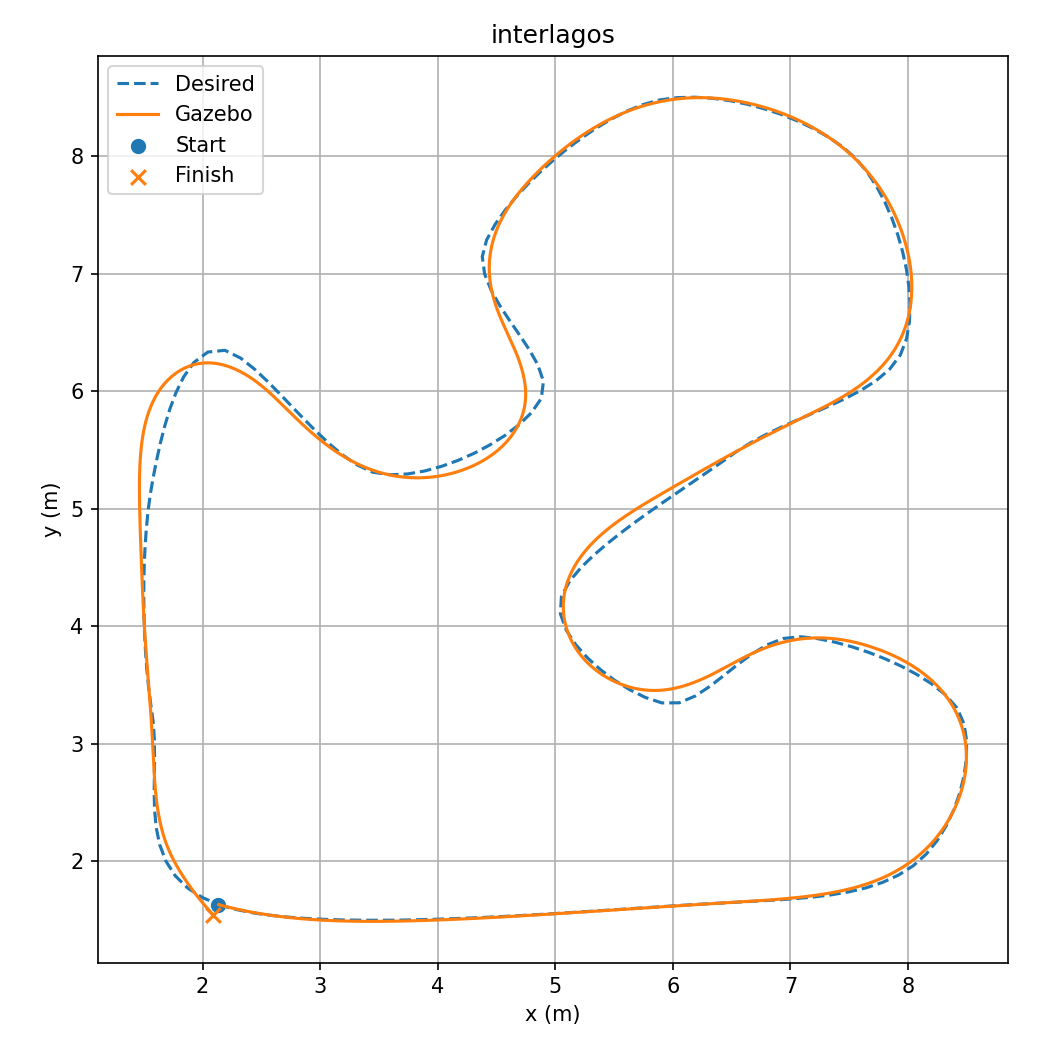

Values plotted in this chart, from the file beside it:
timestamp, x, y, reference_x, reference_y, error, linear, angular, index, distance, state, actual_speed, actual_angular, progress
19.15, 2.136, 1.633, 2.136, 1.634, 0.0009098, 0.0, 0.0, 0, 0.0, new_path, 0.0002531, 2.061710279960751e-05, 0.0
19.19, 2.136, 1.633, 2.136, 1.634, 0.000912, 0.2, 0.06741, 0, 2.614717628099915e-06, tracking, 0.0002531, 2.0590789045338895e-05, 0.0
19.25, 2.136, 1.633, 2.136, 1.634, 0.0009153, 0.2, 0.06742, 0, 6.5366453393138906e-06, tracking, 0.0002531, 2.0551303508140173e-05, 0.0
19.31, 2.136, 1.633, 2.136, 1.634, 0.0008378, 0.2, 0.067, 0, 0.0004367, tracking, 0.01654, 0.06125, 0.0
19.35, 2.137, 1.633, 2.137, 1.633, 0.0007836, 0.2, 0.06503, 0, 0.001316, tracking, 0.0284, 0.06367, 0.0005337
19.41, 2.139, 1.632, 2.139, 1.633, 0.0007666, 0.2, 0.06384, 0, 0.00354, tracking, 0.04632, 0.06307, 0.001896
19.47, 2.142, 1.631, 2.142, 1.632, 0.000741, 0.2, 0.0622, 0, 0.006848, tracking, 0.06428, 0.0619, 0.004843
19.51, 2.145, 1.63, 2.145, 1.631, 0.0007139, 0.2, 0.06121, 0, 0.009653, tracking, 0.07624, 0.06186, 0.007408
19.57, 2.15, 1.629, 2.15, 1.63, 0.0006513, 0.2, 0.05988, 0, 0.01476, tracking, 0.09424, 0.06058, 0.01216
19.63, 2.156, 1.627, 2.156, 1.628, 0.0005552, 0.2, 0.0591, 0, 0.02095, tracking, 0.1122, 0.06019, 0.01592
19.67, 2.16, 1.626, 2.161, 1.627, 0.0004691, 0.2, 0.05806, 0, 0.02568, tracking, 0.1242, 0.05957, 0.02247
19.73, 2.168, 1.624, 2.168, 1.624, 0.0002998, 0.2, 0.05746, 0, 0.03367, tracking, 0.1422, 0.05896, 0.02744
19.79, 2.177, 1.622, 2.177, 1.622, 7.452643572766959e-05, 0.2, 0.0567, 0, 0.04274, tracking, 0.1602, 0.05814, 0.03578
19.83, 2.183, 1.62, 2.183, 1.62, 0.0001106, 0.2, 0.05628, 0, 0.04938, tracking, 0.1722, 0.05761, 0.04195
19.89, 2.194, 1.618, 2.194, 1.617, 0.0004464, 0.2, 0.05588, 0, 0.06025, tracking, 0.1902, 0.05687, 0.05209
19.95, 2.205, 1.615, 2.205, 1.614, 0.0008558, 0.2, 0.05577, 0, 0.07209, tracking, 0.2002, 0.05648, 0.05946
19.99, 2.213, 1.613, 2.213, 1.612, 0.001159, 0.2, 0.05571, 0, 0.0801, tracking, 0.2003, 0.05569, 0.07929
20.05, 2.225, 1.61, 2.224, 1.608, 0.00165, 0.2, 0.05561, 0, 0.09211, tracking, 0.2003, 0.05513, 0.09129
20.11, 2.237, 1.607, 2.236, 1.605, 0.002182, 0.2, 0.05556, 0, 0.1041, tracking, 0.2003, 0.05486, 0.09929
20.15, 2.244, 1.605, 2.244, 1.603, 0.002559, 0.2, 0.05546, 0, 0.1121, tracking, 0.2003, 0.05476, 0.1113
20.21, 2.256, 1.603, 2.255, 1.6, 0.003157, 0.2, 0.05538, 0, 0.1241, tracking, 0.2003, 0.05466, 0.1193
20.27, 2.268, 1.6, 2.267, 1.596, 0.003794, 0.2, 0.05524, 0, 0.1362, tracking, 0.2003, 0.05458, 0.1313
20.31, 2.276, 1.598, 2.274, 1.594, 0.00424, 0.2, 0.05513, 0, 0.1442, tracking, 0.2003, 0.05469, 0.1393
20.37, 2.287, 1.596, 2.286, 1.591, 0.004434, 0.2, 0.05498, 1, 0.1562, tracking, 0.2003, 0.05486, 0.1516
20.43, 2.299, 1.593, 2.298, 1.589, 0.004182, 0.2, 0.05475, 1, 0.1682, tracking, 0.2002, 0.05499, 0.1637
20.47, 2.307, 1.591, 2.306, 1.587, 0.004035, 0.2, 0.05457, 1, 0.1762, tracking, 0.2002, 0.05506, 0.1717
20.53, 2.319, 1.589, 2.318, 1.585, 0.003845, 0.2, 0.05428, 1, 0.1882, tracking, 0.2002, 0.05508, 0.1837
20.59, 2.33, 1.586, 2.33, 1.583, 0.003693, 0.2, 0.05407, 1, 0.2002, tracking, 0.2002, 0.05516, 0.1917
20.63, 2.338, 1.585, 2.337, 1.581, 0.003613, 0.2, 0.05382, 1, 0.2082, tracking, 0.2002, 0.05511, 0.2037
20.69, 2.35, 1.582, 2.349, 1.579, 0.003525, 0.2, 0.05368, 1, 0.2202, tracking, 0.2002, 0.05518, 0.2117
20.75, 2.362, 1.58, 2.361, 1.576, 0.003475, 0.2, 0.05345, 1, 0.2322, tracking, 0.2002, 0.05508, 0.2237
20.79, 2.37, 1.578, 2.369, 1.575, 0.003466, 0.2, 0.05328, 1, 0.2402, tracking, 0.2, 0.05405, 0.2317
20.85, 2.381, 1.576, 2.381, 1.573, 0.003485, 0.2, 0.05302, 1, 0.2522, tracking, 0.2, 0.05379, 0.2437
20.91, 2.393, 1.574, 2.392, 1.57, 0.003543, 0.2, 0.05283, 1, 0.2642, tracking, 0.2, 0.0535, 0.2637
20.95, 2.401, 1.572, 2.4, 1.569, 0.003604, 0.2, 0.05234, 1, 0.2722, tracking, 0.2, 0.05312, 0.2717
21.01, 2.413, 1.57, 2.412, 1.566, 0.003727, 0.2, 0.05201, 1, 0.2842, tracking, 0.2, 0.05271, 0.2837
21.07, 2.425, 1.568, 2.424, 1.564, 0.00389, 0.2, 0.05179, 1, 0.2962, tracking, 0.2, 0.05201, 0.2917
21.11, 2.432, 1.566, 2.432, 1.563, 0.003746, 0.2, 0.05147, 2, 0.3042, tracking, 0.2, 0.05177, 0.3039
21.17, 2.444, 1.564, 2.444, 1.561, 0.00333, 0.2, 0.05123, 2, 0.3162, tracking, 0.2, 0.05108, 0.3119
21.23, 2.456, 1.562, 2.456, 1.559, 0.002952, 0.2, 0.05087, 2, 0.3282, tracking, 0.2, 0.05041, 0.3239
21.27, 2.464, 1.561, 2.464, 1.558, 0.002722, 0.2, 0.05062, 2, 0.3362, tracking, 0.2, 0.05013, 0.3319
21.33, 2.476, 1.559, 2.475, 1.556, 0.002406, 0.2, 0.05024, 2, 0.3482, tracking, 0.2, 0.04954, 0.3439
21.39, 2.488, 1.557, 2.487, 1.555, 0.002127, 0.2, 0.05006, 2, 0.3603, tracking, 0.2, 0.04929, 0.3519
21.43, 2.495, 1.556, 2.495, 1.554, 0.001961, 0.2, 0.04981, 2, 0.3683, tracking, 0.2, 0.04908, 0.3639
21.49, 2.507, 1.554, 2.507, 1.552, 0.001741, 0.2, 0.04963, 2, 0.3803, tracking, 0.2, 0.049, 0.3719
21.55, 2.519, 1.552, 2.519, 1.55, 0.001555, 0.2, 0.04934, 2, 0.3923, tracking, 0.2, 0.04889, 0.3839
21.59, 2.527, 1.551, 2.527, 1.549, 0.00145, 0.2, 0.04914, 2, 0.4003, tracking, 0.2, 0.04882, 0.3919
21.65, 2.539, 1.549, 2.539, 1.547, 0.00132, 0.2, 0.04882, 2, 0.4123, tracking, 0.2, 0.04874, 0.4039
21.69, 2.547, 1.548, 2.547, 1.546, 0.001252, 0.2, 0.04859, 2, 0.4203, tracking, 0.2, 0.04867, 0.4119
21.75, 2.559, 1.546, 2.559, 1.545, 0.001179, 0.2, 0.04822, 2, 0.4323, tracking, 0.2, 0.04865, 0.4239
21.81, 2.571, 1.544, 2.57, 1.543, 0.001139, 0.2, 0.04796, 2, 0.4443, tracking, 0.2001, 0.04873, 0.4439
21.87, 2.583, 1.542, 2.582, 1.542, 0.0008124, 0.2, 0.04727, 3, 0.4563, tracking, 0.2001, 0.04845, 0.452
21.91, 2.59, 1.541, 2.59, 1.541, 0.0005009, 0.2, 0.04682, 3, 0.4643, tracking, 0.2001, 0.04834, 0.464
21.97, 2.602, 1.54, 2.602, 1.539, 6.211215727014026e-05, 0.2, 0.04651, 3, 0.4763, tracking, 0.2001, 0.04795, 0.472
22.01, 2.61, 1.538, 2.61, 1.539, 0.0002114, 0.2, 0.04604, 3, 0.4843, tracking, 0.2001, 0.04764, 0.484
22.07, 2.622, 1.537, 2.622, 1.537, 0.0005928, 0.2, 0.04572, 3, 0.4963, tracking, 0.2001, 0.04708, 0.492
22.13, 2.634, 1.535, 2.634, 1.536, 0.0009398, 0.2, 0.04532, 3, 0.5083, tracking, 0.2001, 0.04627, 0.504
22.17, 2.642, 1.534, 2.642, 1.535, 0.001152, 0.2, 0.04506, 3, 0.5163, tracking, 0.2001, 0.04606, 0.512
22.23, 2.654, 1.533, 2.654, 1.534, 0.001441, 0.2, 0.04468, 3, 0.5283, tracking, 0.2001, 0.04523, 0.524
22.29, 2.666, 1.531, 2.666, 1.533, 0.001697, 0.2, 0.04442, 3, 0.5403, tracking, 0.2001, 0.04459, 0.532
... 2,850 more rows
